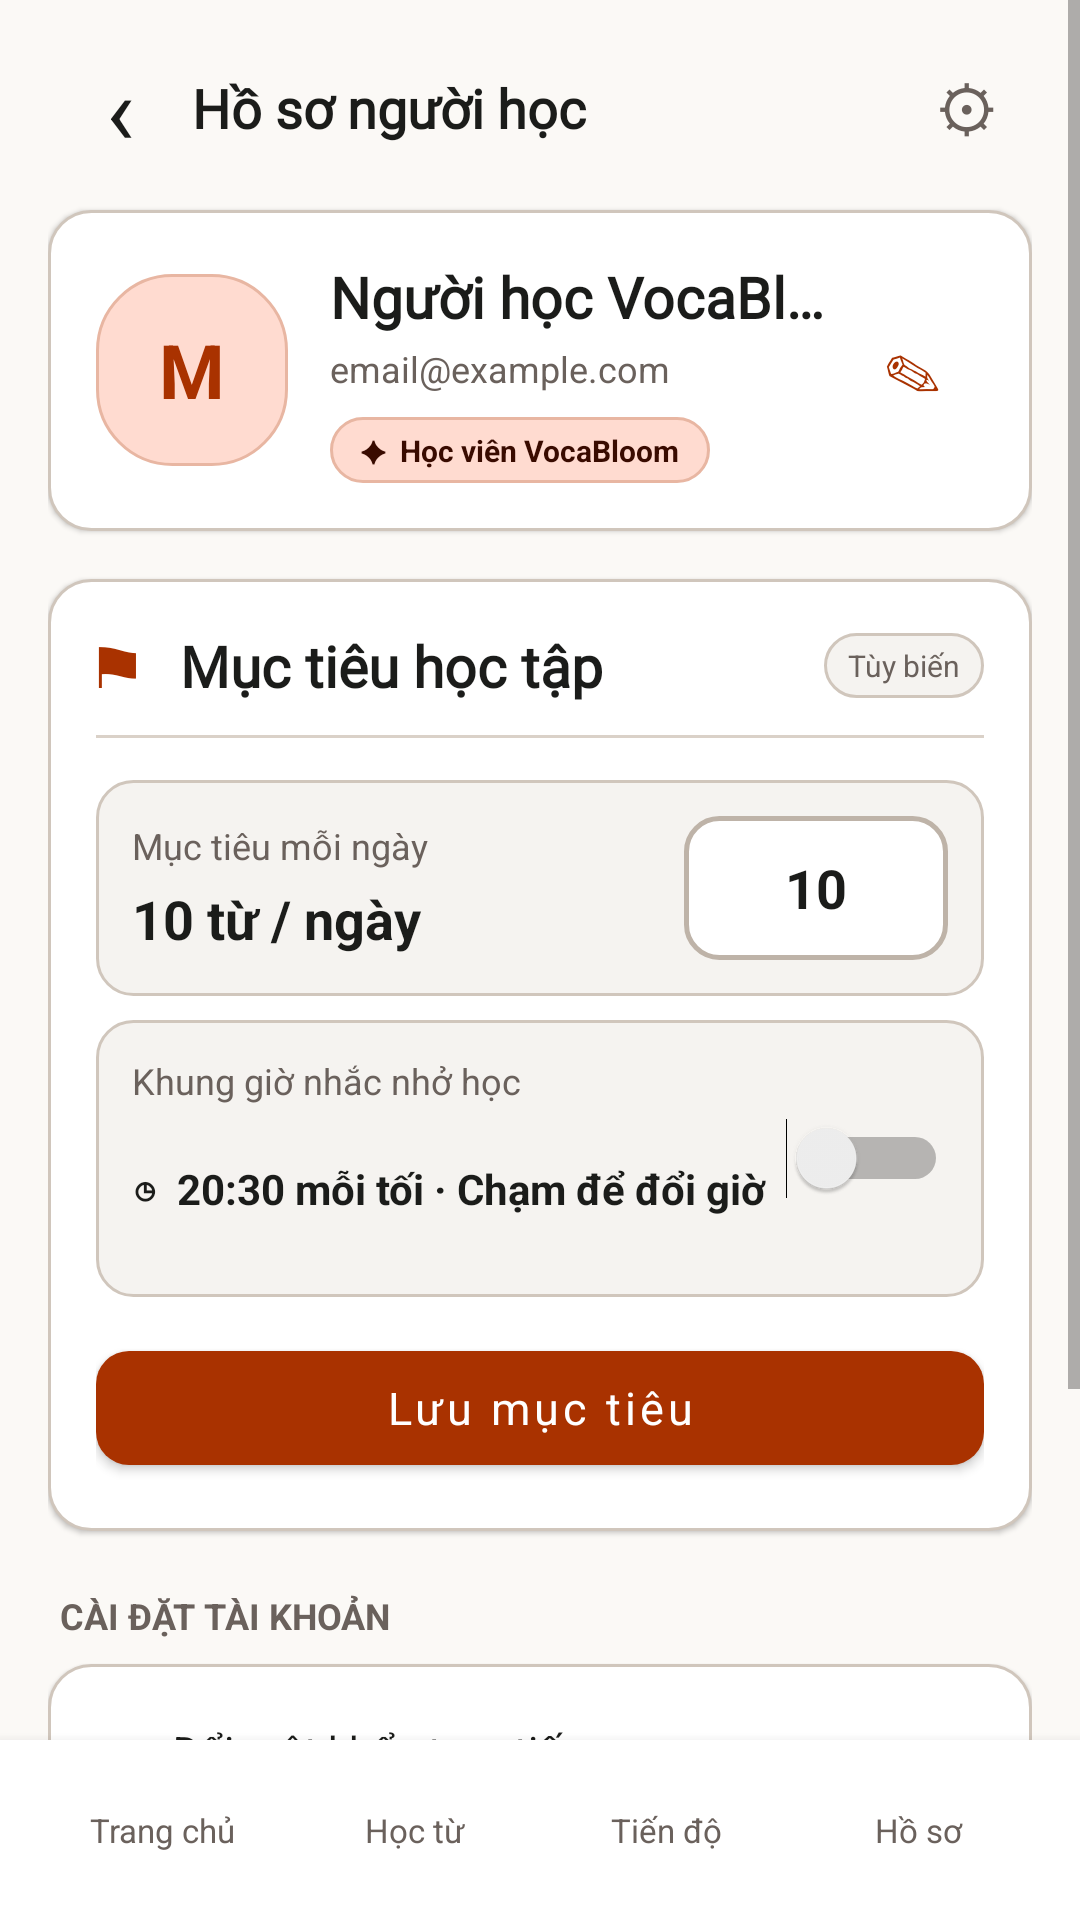

This screen was rendered from an Android layout file. Write that file and the resources it references.
<!-- AndroidManifest.xml: application theme Theme.VocaBloom -->
<!-- res/layout/activity_profile.xml -->
<?xml version="1.0" encoding="utf-8"?>
<LinearLayout xmlns:android="http://schemas.android.com/apk/res/android" android:layout_width="match_parent" android:layout_height="match_parent" android:orientation="vertical" android:background="@color/paper">
    <ScrollView android:layout_width="match_parent" android:layout_height="0dp" android:layout_weight="1" android:fillViewport="true">
        <LinearLayout android:layout_width="match_parent" android:layout_height="wrap_content" android:orientation="vertical" android:paddingStart="16dp" android:paddingEnd="16dp" android:paddingTop="8dp" android:paddingBottom="20dp">
            <LinearLayout android:layout_width="match_parent" android:layout_height="56dp" android:gravity="center_vertical">
                <TextView android:id="@+id/profileBack" android:layout_width="48dp" android:layout_height="48dp" android:gravity="center" android:text="‹" android:textColor="@color/ink" android:textSize="32sp" android:clickable="true" android:focusable="true" />
                <TextView android:layout_width="0dp" android:layout_height="wrap_content" android:layout_weight="1" android:text="Hồ sơ người học" android:textColor="@color/ink" android:textSize="18sp" android:textStyle="bold" android:fontFamily="@font/literata_semibold" />
                <TextView android:layout_width="44dp" android:layout_height="44dp" android:gravity="center" android:text="⚙" android:textColor="@color/muted" android:textSize="21sp" />
            </LinearLayout>
            <LinearLayout android:layout_width="match_parent" android:layout_height="wrap_content" android:orientation="horizontal" android:gravity="center_vertical" android:padding="16dp" android:layout_marginTop="6dp" android:background="@drawable/stitch_card" android:elevation="1dp">
                <TextView android:id="@+id/profileInitial" android:layout_width="64dp" android:layout_height="64dp" android:gravity="center" android:text="M" android:textColor="@color/accent" android:textSize="25sp" android:textStyle="bold" android:background="@drawable/stitch_pill" />
                <LinearLayout android:layout_width="0dp" android:layout_height="wrap_content" android:layout_weight="1" android:orientation="vertical" android:layout_marginStart="14dp">
                    <TextView android:id="@+id/profileName" android:layout_width="match_parent" android:layout_height="wrap_content" android:text="Người học VocaBloom" android:textColor="@color/ink" android:textSize="19sp" android:textStyle="bold" android:fontFamily="@font/literata_semibold" android:maxLines="1" android:ellipsize="end" />
                    <TextView android:id="@+id/accountStatus" android:layout_width="match_parent" android:layout_height="wrap_content" android:layout_marginTop="3dp" android:text="email@example.com" android:textColor="@color/muted" android:textSize="12sp" android:maxLines="1" android:ellipsize="end" />
                    <TextView android:id="@+id/memberBadge" android:layout_width="wrap_content" android:layout_height="wrap_content" android:layout_marginTop="8dp" android:paddingStart="10dp" android:paddingEnd="10dp" android:paddingTop="4dp" android:paddingBottom="4dp" android:text="✦  Học viên VocaBloom" android:textColor="@color/on_primary_fixed" android:textSize="10sp" android:textStyle="bold" android:background="@drawable/stitch_pill" />
                </LinearLayout>
                <TextView android:id="@+id/editName" android:layout_width="48dp" android:layout_height="48dp" android:gravity="center" android:text="✎" android:textColor="@color/accent" android:textSize="19sp" android:clickable="true" android:focusable="true" />
            </LinearLayout>
            <LinearLayout android:layout_width="match_parent" android:layout_height="wrap_content" android:orientation="vertical" android:padding="16dp" android:layout_marginTop="16dp" android:background="@drawable/stitch_card" android:elevation="1dp">
                <LinearLayout android:layout_width="match_parent" android:layout_height="wrap_content" android:gravity="center_vertical" android:paddingBottom="10dp">
                    <TextView android:layout_width="28dp" android:layout_height="wrap_content" android:text="⚑" android:textColor="@color/accent" android:textSize="19sp" />
                    <TextView android:layout_width="0dp" android:layout_height="wrap_content" android:layout_weight="1" android:text="Mục tiêu học tập" android:textColor="@color/ink" android:textSize="19sp" android:textStyle="bold" android:fontFamily="@font/literata_semibold" />
                    <TextView android:layout_width="wrap_content" android:layout_height="wrap_content" android:paddingStart="8dp" android:paddingEnd="8dp" android:paddingTop="4dp" android:paddingBottom="4dp" android:text="Tùy biến" android:textColor="@color/muted" android:textSize="10sp" android:background="@drawable/stitch_soft" />
                </LinearLayout>
                <View android:layout_width="match_parent" android:layout_height="1dp" android:background="@color/divider" />
                <LinearLayout android:layout_width="match_parent" android:layout_height="wrap_content" android:orientation="horizontal" android:gravity="center_vertical" android:padding="12dp" android:layout_marginTop="14dp" android:background="@drawable/stitch_soft">
                    <LinearLayout android:layout_width="0dp" android:layout_height="wrap_content" android:layout_weight="1" android:orientation="vertical">
                        <TextView android:layout_width="match_parent" android:layout_height="wrap_content" android:text="Mục tiêu mỗi ngày" android:textColor="@color/muted" android:textSize="12sp" />
                        <TextView android:id="@+id/goalValue" android:layout_width="match_parent" android:layout_height="wrap_content" android:layout_marginTop="4dp" android:text="10 từ / ngày" android:textColor="@color/ink" android:textSize="18sp" android:textStyle="bold" />
                    </LinearLayout>
                    <EditText android:id="@+id/goalInput" android:layout_width="88dp" android:layout_height="48dp" android:gravity="center" android:inputType="number" android:singleLine="true" android:text="10" android:textColor="@color/ink" android:textSize="18sp" android:textStyle="bold" android:background="@drawable/stitch_input" android:contentDescription="Số từ mục tiêu mỗi ngày" />
                </LinearLayout>
                <LinearLayout android:layout_width="match_parent" android:layout_height="wrap_content" android:orientation="horizontal" android:gravity="center_vertical" android:padding="12dp" android:layout_marginTop="8dp" android:background="@drawable/stitch_soft">
                    <LinearLayout android:layout_width="0dp" android:layout_height="wrap_content" android:layout_weight="1" android:orientation="vertical">
                        <TextView android:layout_width="match_parent" android:layout_height="wrap_content" android:text="Khung giờ nhắc nhở học" android:textColor="@color/muted" android:textSize="12sp" />
                        <TextView android:id="@+id/reminderTime" android:layout_width="match_parent" android:layout_height="48dp" android:gravity="center_vertical" android:layout_marginTop="4dp" android:text="◷  20:30 mỗi tối · Chạm để đổi giờ" android:textColor="@color/ink" android:textSize="14sp" android:textStyle="bold" android:clickable="true" android:focusable="true" />
                    </LinearLayout>
                    <Switch android:id="@+id/reminderToggle" android:layout_width="wrap_content" android:layout_height="wrap_content" android:checked="false" android:buttonTint="@color/accent" />
                </LinearLayout>
                <com.google.android.material.button.MaterialButton android:id="@+id/saveGoal" style="@style/PrimaryButton" android:layout_width="match_parent" android:layout_height="50dp" android:layout_marginTop="12dp" android:text="Lưu mục tiêu" />
            </LinearLayout>
            <TextView android:layout_width="match_parent" android:layout_height="wrap_content" android:layout_marginTop="20dp" android:paddingStart="4dp" android:text="CÀI ĐẶT TÀI KHOẢN" android:textColor="@color/muted" android:textSize="12sp" android:textStyle="bold" />
            <LinearLayout android:layout_width="match_parent" android:layout_height="wrap_content" android:orientation="vertical" android:layout_marginTop="8dp" android:background="@drawable/stitch_card" android:elevation="1dp">
                <TextView android:id="@+id/resetPassword" android:layout_width="match_parent" android:layout_height="58dp" android:gravity="center_vertical" android:paddingStart="14dp" android:paddingEnd="14dp" android:text="✎    Đổi mật khẩu trực tiếp     ›" android:textColor="@color/ink" android:textSize="14sp" android:clickable="true" android:focusable="true" />
                <View android:layout_width="match_parent" android:layout_height="1dp" android:background="@color/divider" />
            </LinearLayout>
            <com.google.android.material.button.MaterialButton android:id="@+id/logoutButton" style="@style/SecondaryButton" android:layout_width="match_parent" android:layout_height="50dp" android:layout_marginTop="18dp" android:text="↪   Đăng xuất tài khoản" />
            <TextView android:layout_width="match_parent" android:layout_height="wrap_content" android:gravity="center" android:layout_marginTop="10dp" android:text="VocaBloom v0.5 • Bản quyền tiếng Việt" android:textColor="@color/muted" android:textSize="11sp" />
        </LinearLayout>
    </ScrollView>
    <include layout="@layout/include_nav" />
</LinearLayout>
<!-- res/layout/include_nav.xml (included above) -->
<LinearLayout xmlns:android="http://schemas.android.com/apk/res/android"
    android:layout_width="match_parent" android:layout_height="60dp" android:orientation="horizontal"
    android:gravity="center" android:paddingStart="12dp" android:paddingEnd="12dp"
    android:background="@color/surface" android:elevation="6dp">
    <TextView android:id="@+id/navHome" style="@style/BodyMuted" android:layout_width="0dp" android:layout_weight="1" android:layout_height="match_parent" android:gravity="center" android:clickable="true" android:focusable="true" android:text="Trang chủ" android:textSize="11sp" />
    <TextView android:id="@+id/navTopics" style="@style/BodyMuted" android:layout_width="0dp" android:layout_weight="1" android:layout_height="match_parent" android:gravity="center" android:clickable="true" android:focusable="true" android:text="Học từ" android:textSize="11sp" />
    <TextView android:id="@+id/navStats" style="@style/BodyMuted" android:layout_width="0dp" android:layout_weight="1" android:layout_height="match_parent" android:gravity="center" android:clickable="true" android:focusable="true" android:text="Tiến độ" android:textSize="11sp" />
    <TextView android:id="@+id/navProfile" style="@style/BodyMuted" android:layout_width="0dp" android:layout_weight="1" android:layout_height="match_parent" android:gravity="center" android:clickable="true" android:focusable="true" android:text="Hồ sơ" android:textSize="11sp" />
</LinearLayout>
<!-- resources referenced by this layout -->
<resources>
  <color name="accent">#A93200</color>
  <color name="divider">#DAD1C8</color>
  <color name="ink">#1B1C1A</color>
  <color name="muted">#6A615C</color>
  <color name="on_primary_fixed">#390B00</color>
  <color name="paper">#FBF9F6</color>
  <color name="surface">#FFFFFF</color>
  <!-- drawable stitch_card (drawable) -->
  <shape xmlns:android="http://schemas.android.com/apk/res/android" android:shape="rectangle"><solid android:color="#FFFFFF"/><corners android:radius="14dp"/><stroke android:width="1dp" android:color="@color/outline"/></shape>
  <!-- drawable stitch_input (drawable) -->
  <shape xmlns:android="http://schemas.android.com/apk/res/android" android:shape="rectangle"><solid android:color="#FFFFFF"/><corners android:radius="11dp"/><stroke android:width="1.5dp" android:color="@color/outline_input"/></shape>
  <!-- drawable stitch_pill (drawable) -->
  <shape xmlns:android="http://schemas.android.com/apk/res/android" android:shape="rectangle"><solid android:color="#FFDBD0"/><corners android:radius="25dp"/><stroke android:width="1dp" android:color="#E8B6A2"/></shape>
  <!-- drawable stitch_soft (drawable) -->
  <shape xmlns:android="http://schemas.android.com/apk/res/android" android:shape="rectangle"><solid android:color="#F5F3F0"/><corners android:radius="12dp"/><stroke android:width="1dp" android:color="@color/outline"/></shape>
  <style name="BodyMuted"><item name="android:textColor">@color/muted</item><item name="android:textSize">14sp</item></style>
  <style name="PrimaryButton" parent="Widget.MaterialComponents.Button"><item name="backgroundTint">@color/accent</item><item name="android:textColor">@color/surface</item><item name="cornerRadius">11dp</item><item name="android:textAllCaps">false</item><item name="android:textSize">15sp</item><item name="android:minHeight">54dp</item></style>
  <style name="SecondaryButton" parent="Widget.MaterialComponents.Button.OutlinedButton"><item name="strokeColor">@color/divider</item><item name="android:textColor">@color/ink</item><item name="cornerRadius">11dp</item><item name="android:textAllCaps">false</item><item name="android:textSize">14sp</item><item name="android:minHeight">50dp</item></style>
  <style name="Theme.VocaBloom" parent="Theme.MaterialComponents.Light.NoActionBar">
    <item name="colorPrimary">@color/ink</item><item name="colorPrimaryVariant">@color/ink</item><item name="colorSecondary">@color/accent</item>
    <item name="android:statusBarColor">@color/paper</item><item name="android:windowLightStatusBar">true</item>
    <item name="android:navigationBarColor">@color/paper</item><item name="android:windowBackground">@color/paper</item>
    <item name="android:fontFamily">sans-serif</item>
   </style>
  <color name="outline">#D0C6BC</color>
  <color name="outline_input">#BEB3A8</color>
</resources>
